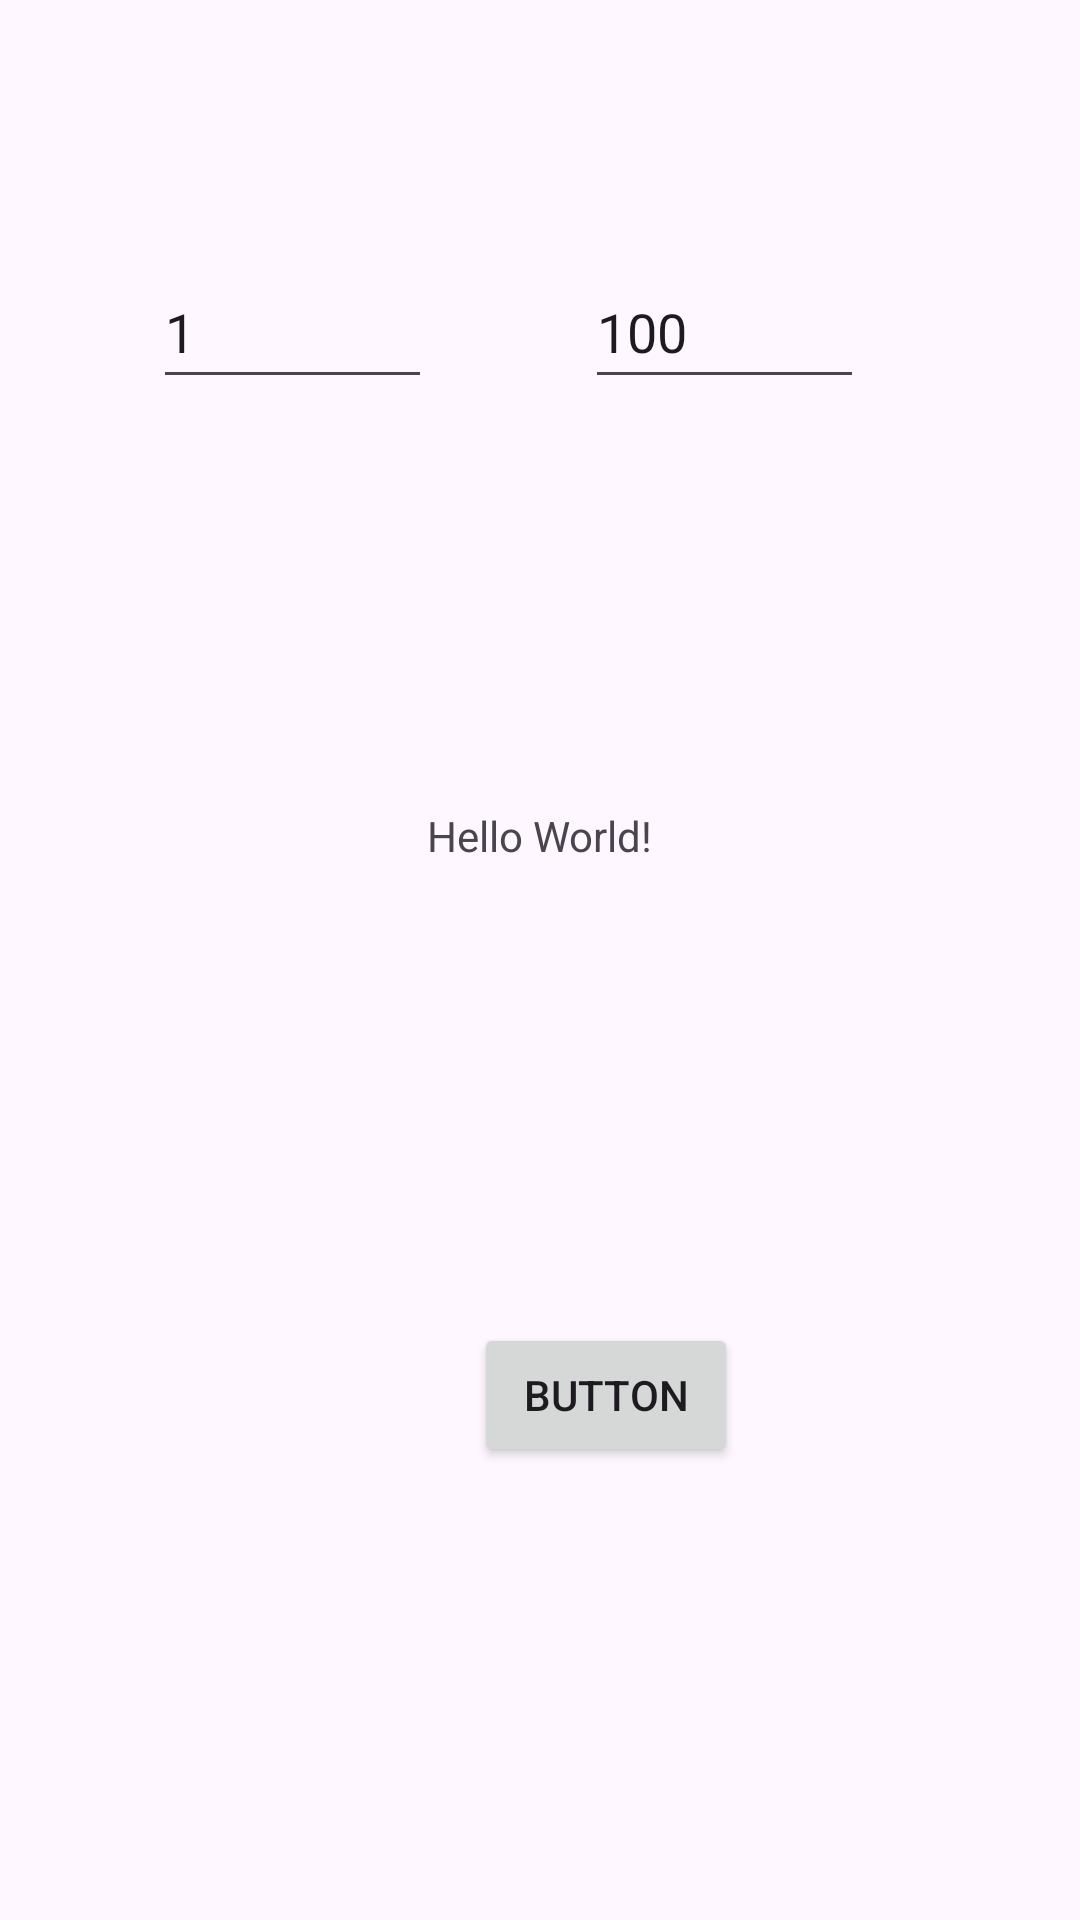

Layout XML and referenced resources for this Android screen:
<!-- AndroidManifest.xml: application theme Theme.BANANA -->
<!-- res/layout/activity_main.xml -->
<?xml version="1.0" encoding="utf-8"?>
<androidx.constraintlayout.widget.ConstraintLayout xmlns:android="http://schemas.android.com/apk/res/android"
    xmlns:app="http://schemas.android.com/apk/res-auto"
    xmlns:tools="http://schemas.android.com/tools"
    android:id="@+id/main"
    android:layout_width="match_parent"
    android:layout_height="match_parent"
    tools:context=".MainActivity">

    <TextView
        android:id="@+id/res"
        android:layout_width="wrap_content"
        android:layout_height="wrap_content"
        android:text="Hello World!"
        app:layout_constraintBottom_toBottomOf="parent"
        app:layout_constraintEnd_toEndOf="parent"
        app:layout_constraintStart_toStartOf="parent"
        app:layout_constraintTop_toTopOf="parent"
        app:layout_constraintVertical_bias="0.433" />

    <Button
        android:id="@+id/button"
        android:layout_width="wrap_content"
        android:layout_height="wrap_content"
        android:layout_marginStart="158dp"
        android:layout_marginEnd="163dp"
        android:layout_marginBottom="201dp"
        android:text="@string/button"
        app:layout_constraintBottom_toBottomOf="parent"
        app:layout_constraintEnd_toEndOf="parent"
        app:layout_constraintHorizontal_bias="0.0"
        app:layout_constraintStart_toStartOf="parent"
        app:layout_constraintTop_toBottomOf="@+id/edmax"
        app:layout_constraintVertical_bias="1.0" />

    <EditText
        android:id="@+id/edmin"
        android:layout_width="93dp"
        android:layout_height="48dp"
        android:ems="10"
        android:inputType="text"
        android:text="1"
        app:layout_constraintBaseline_toBaselineOf="@+id/edmax"
        app:layout_constraintEnd_toStartOf="@+id/edmax"
        app:layout_constraintStart_toStartOf="parent" />

    <EditText
        android:id="@+id/edmax"
        android:layout_width="93dp"
        android:layout_height="48dp"
        android:layout_marginTop="135dp"
        android:layout_marginEnd="72dp"
        android:layout_marginBottom="308dp"
        android:ems="10"
        android:inputType="text"
        android:text="100"
        app:layout_constraintBottom_toTopOf="@+id/button"
        app:layout_constraintEnd_toEndOf="parent"
        app:layout_constraintTop_toTopOf="parent" />

</androidx.constraintlayout.widget.ConstraintLayout>
<!-- resources referenced by this layout -->
<resources>
  <string name="button">Button</string>
  <style name="Theme.BANANA" parent="Base.Theme.BANANA" />
  <style name="Base.Theme.BANANA" parent="Theme.Material3.DayNight.NoActionBar">
          
          
      </style>
</resources>
